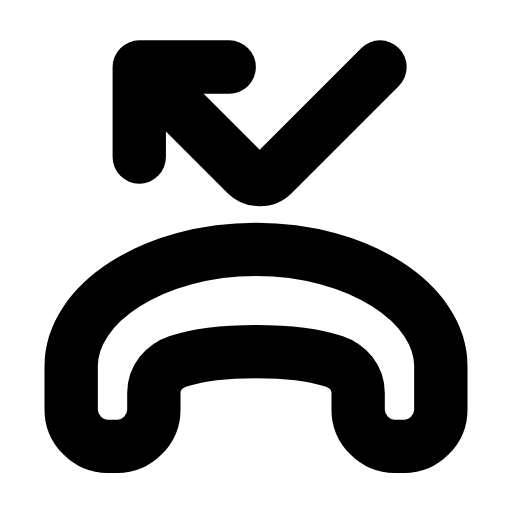
t = 0.00 s
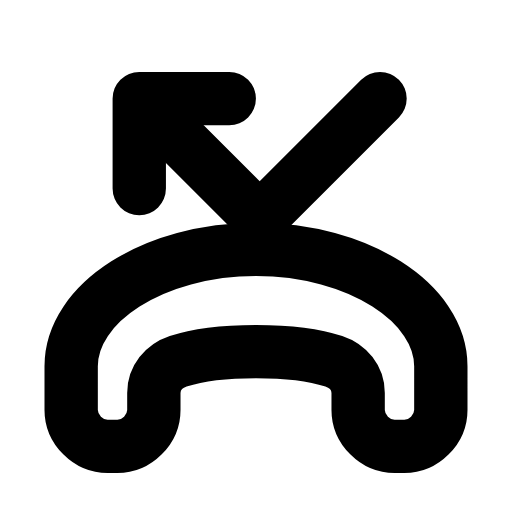
t = 0.21 s
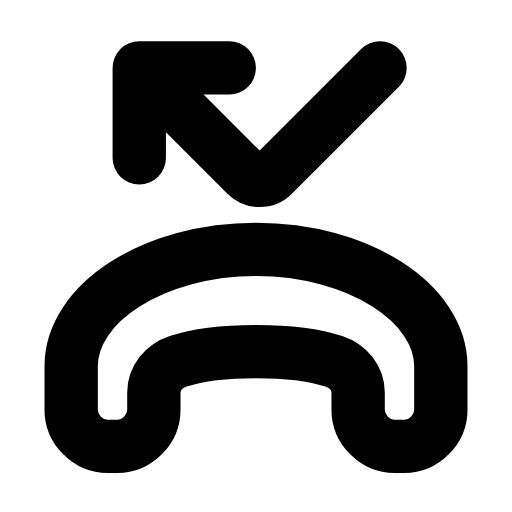
t = 0.46 s
t = 0.68 s: frame unchanged from t = 0.00 s, image omitted
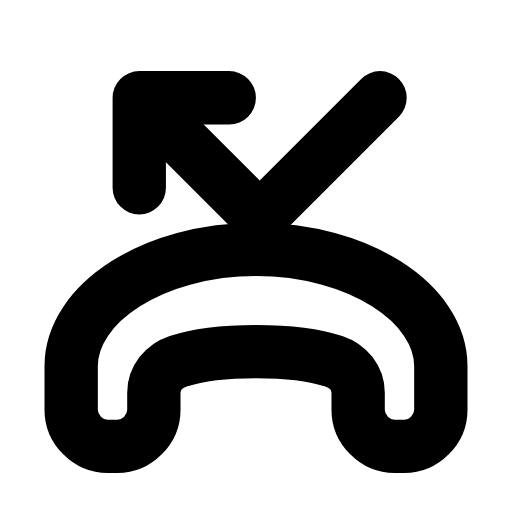
t = 0.96 s
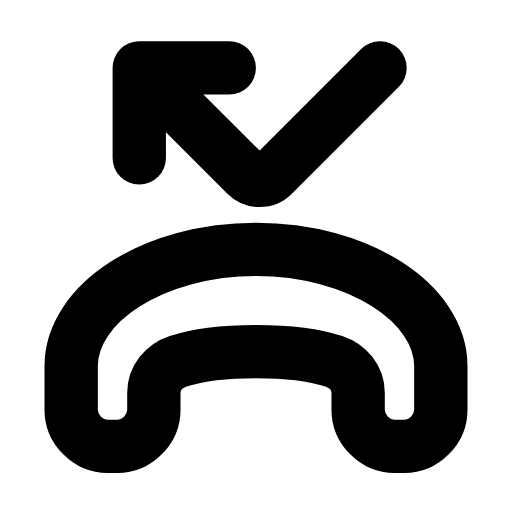
t = 1.17 s

The animated SVG that drew these frames (rendered in a browser with its animation timeline set to each time). Animation: 1 SMIL element (animateTransform=1); one cycle of 1.40 s, repeats indefinitely.

<svg xmlns="http://www.w3.org/2000/svg" width="24" height="24" viewBox="0 0 24 24" fill="none"><g transform="translate(-1.68 -1.68) scale(1.14)"><path stroke="currentColor" stroke-width="2.193" stroke-linecap="round" stroke-linejoin="round" fill="none" d="M4.4 18.33L4.4 16.53C4.4 13.93 7.8 11.73 12 11.73S19.6 13.93 19.6 16.53L19.6 18.33C19.6 19.13 18.9 19.83 18.1 19.83L17.7 19.83C16.9 19.83 16.2 19.13 16.2 18.33L16.2 17.63C16.2 17.03 15.8 16.53 15.2 16.33C14.3 16.03 13.2 15.93 12 15.93C10.8 15.93 9.7 16.03 8.8 16.33C8.2 16.53 7.8 17.03 7.8 17.63L7.8 18.33C7.8 19.13 7.1 19.83 6.3 19.83L5.9 19.83C5.1 19.83 4.4 19.13 4.4 18.33Z"></path><g><animateTransform attributeName="transform" type="translate" values="0 0;0 1.3;0 0;0 0;0 1.3;0 0;0 0" keyTimes="0;0.2025;0.45;0.6;0.765;0.9;1" dur="1.4s" repeatCount="indefinite" calcMode="spline" keySplines="0.16 1 0.3 1;0.16 1 0.3 1;0.16 1 0.3 1;0.16 1 0.3 1;0.16 1 0.3 1;0.16 1 0.3 1"/><path stroke="currentColor" stroke-width="2.193" stroke-linecap="round" stroke-linejoin="round" fill="none" d="M10.9 4.23L7.2 4.23L7.2 7.93"></path><path stroke="currentColor" stroke-width="2.193" stroke-linecap="round" stroke-linejoin="round" fill="none" d="M7.5 4.53L11.6 8.63C11.9 8.93 12.4 8.93 12.7 8.63L17.1 4.23"></path></g></g></svg>
